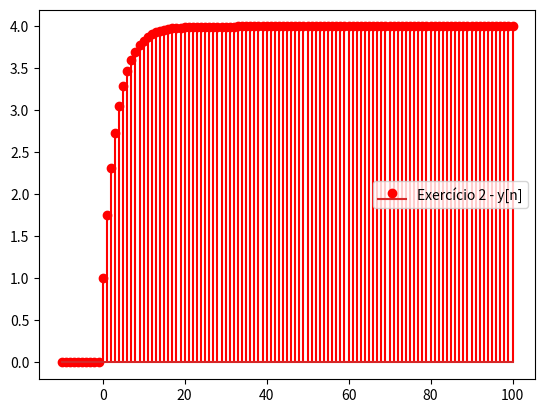

Here is the Python script that generated this plot:

#Luiz Fantin Neto - 2018102590

import numpy as np
import scipy as sp
import matplotlib.pyplot as plt

def degrau(n,n0=0):
    n = n-n0
    u = np.array([])
    for i in n:
        if(i >= 0):
            u = np.append(u,1.0)
        else:
            u = np.append(u,0.0)
    return u



n = np.arange(-10, 101)
sistema = ((3/4)**n)*degrau(n)
entrada = degrau(n)
saida = np.convolve(entrada,sistema)

saida = np.array(saida[10:121])


fig1, ax1 = plt.subplots()
ax1.stem(n,saida,linefmt="r-",label = "Exercício 2 - y[n]")
ax1.legend()
fig1.show()
plt.show()
